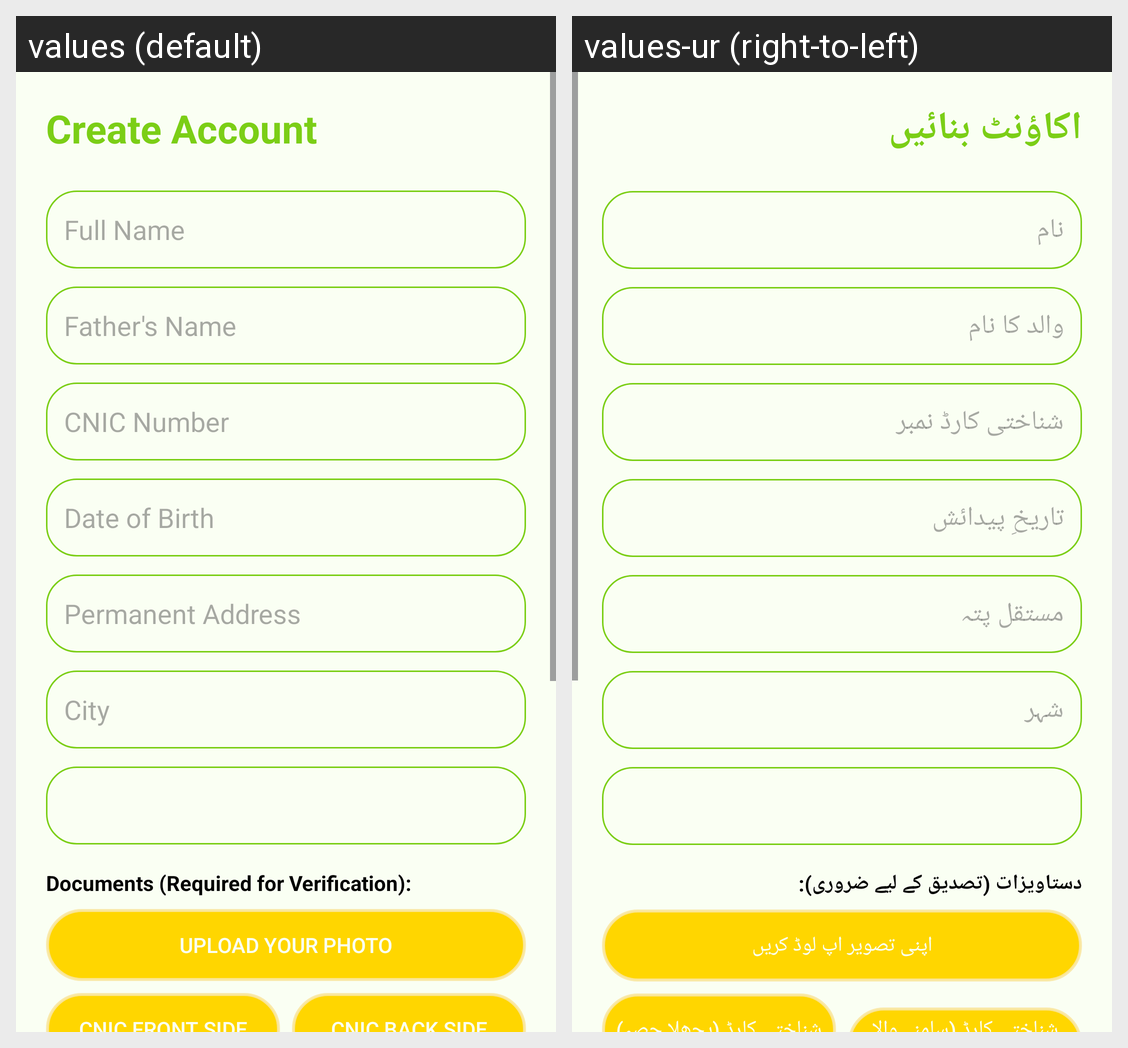

This grid shows one Android layout under two languages. Give, for every string resource on the screen, its name, the default text and each shown locale's text.
Android screen res/layout/activity_register.xml rendered under 2 locales, left to right: values (default), values-ur (right-to-left). Device: Nexus 5 (rendered at 1080×1920; each locale shown at half size, 540×960, under a caption strip naming it); theme Theme.RozgarConnector.
Strings drawn on this screen, with the default value and each locale's value (text and hints the layout hard-codes, and strings that could not be matched under every locale, appear in the picture but are not listed):

create_account
  values: Create Account
  values-ur: اکاؤنٹ بنائیں

name_hint
  values: Full Name
  values-ur: نام

father_name_hint
  values: Father's Name
  values-ur: والد کا نام

cnic_number
  values: CNIC Number
  values-ur: شناختی کارڈ نمبر

dob
  values: Date of Birth
  values-ur: تاریخِ پیدائش

perm_address_hint
  values: Permanent Address
  values-ur: مستقل پتہ

city_hint
  values: City
  values-ur: شہر

doc_uploads
  values: Documents (Required for Verification):
  values-ur: دستاویزات (تصدیق کے لیے ضروری):

upload_dp
  values: Upload your photo
  values-ur: اپنی تصویر اپ لوڈ کریں
